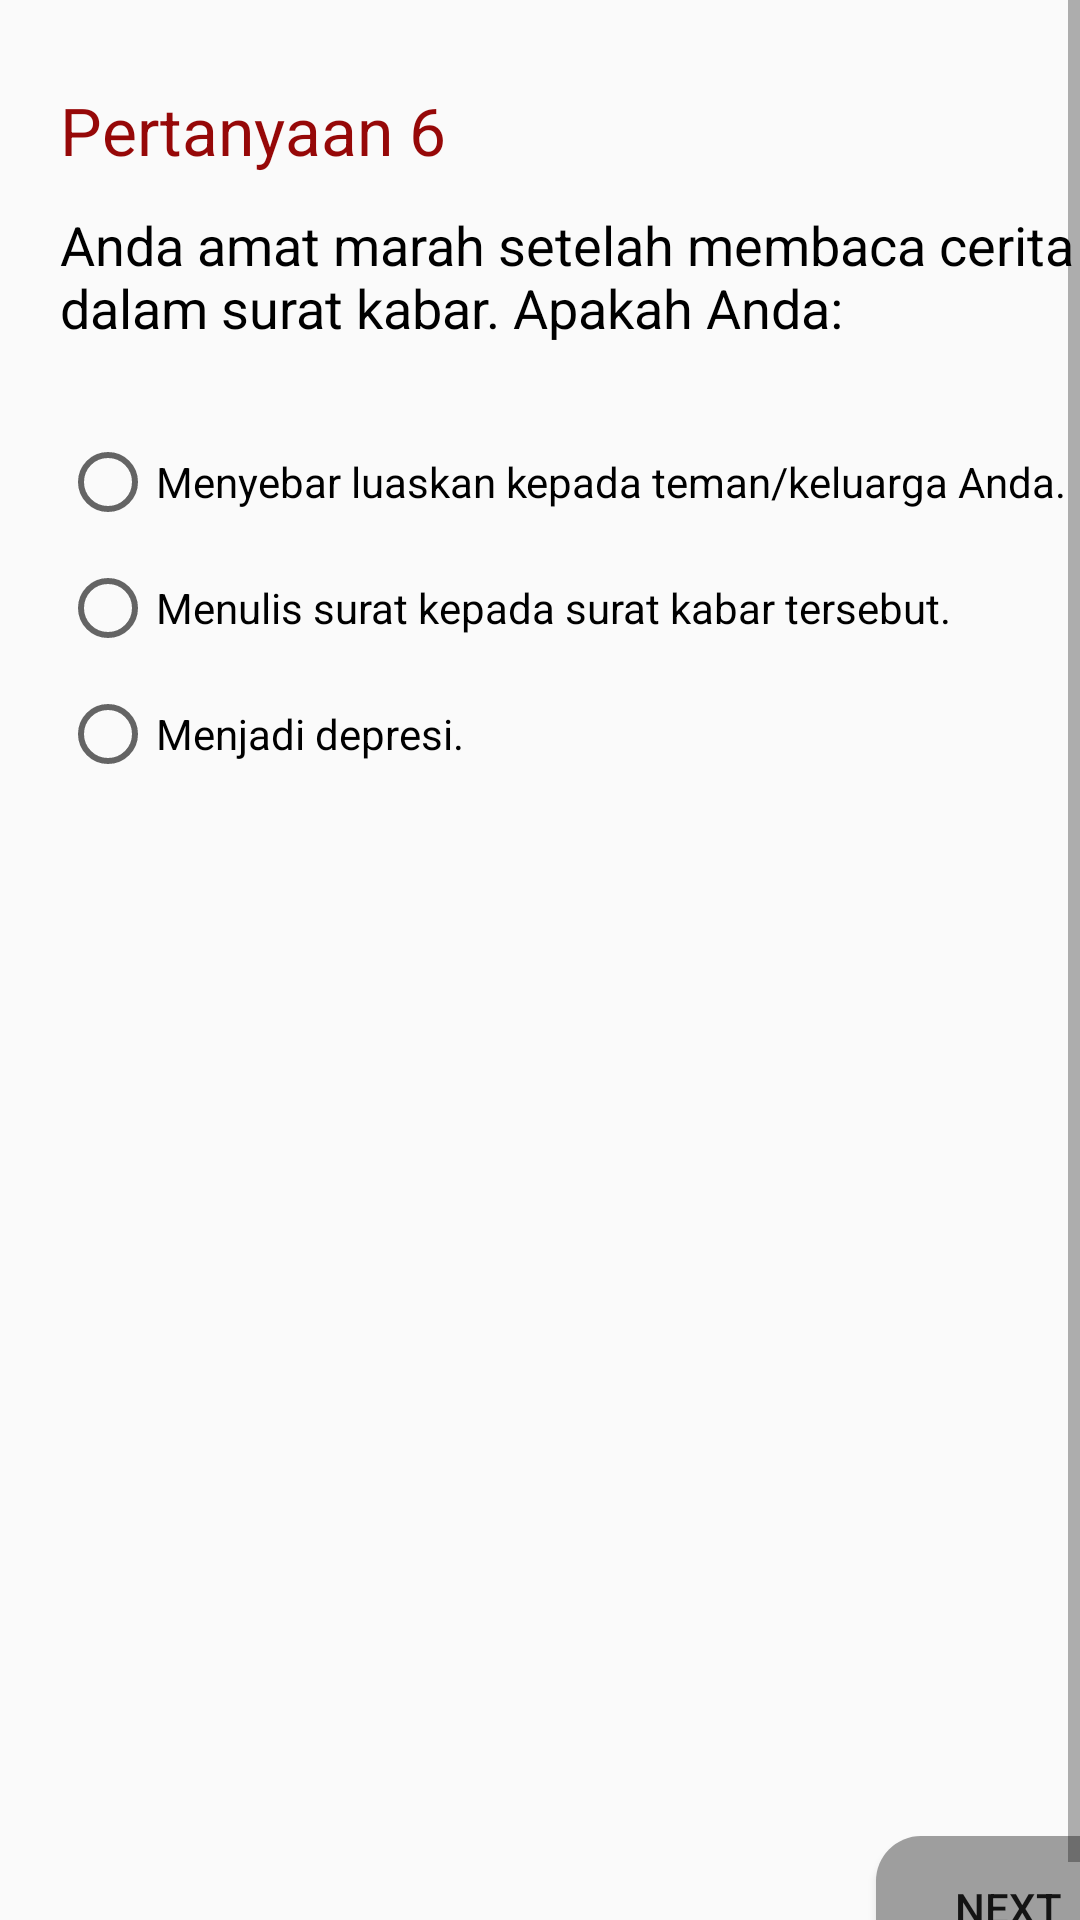

This screen was rendered from an Android layout file. Write that file and the resources it references.
<!-- AndroidManifest.xml: application theme AppTheme -->
<!-- res/layout/activity_tes6.xml -->
<?xml version="1.0" encoding="utf-8"?>
<ScrollView xmlns:android="http://schemas.android.com/apk/res/android"
    xmlns:app="http://schemas.android.com/apk/res-auto"
    xmlns:tools="http://schemas.android.com/tools"
    android:layout_width="match_parent"
    android:layout_height="match_parent"
    android:fillViewport="true">

<LinearLayout
    xmlns:android="http://schemas.android.com/apk/res/android"
    xmlns:app="http://schemas.android.com/apk/res-auto"
    xmlns:tools="http://schemas.android.com/tools"
    android:layout_width="match_parent"
    android:layout_height="match_parent"
    android:orientation="vertical"
    android:layout_margin="20dp"
    tools:context="com.qubaisy.androidiak.Tes1">

    <LinearLayout
        android:layout_width="match_parent"
        android:layout_height="wrap_content"
        android:orientation="horizontal">

        <TextView
            android:layout_width="wrap_content"
            android:layout_height="wrap_content"
            android:text="Pertanyaan 6"
            android:layout_marginBottom="20dp"
            android:textColor="#960808"
            android:textAppearance="@style/Base.TextAppearance.AppCompat.Large"/>

        <TextView
            android:id="@+id/waktu"
            android:layout_width="match_parent"
            android:layout_height="wrap_content"
            android:gravity="right"
            android:text="0"
            android:textColor="#042799"
            android:textSize="30dp"/>

    </LinearLayout>

    <TextView
        android:layout_width="wrap_content"
        android:layout_height="wrap_content"
        android:layout_marginBottom="30dp"
        android:textColor="@android:color/black"
        android:text="Anda amat marah setelah membaca cerita dalam surat kabar. Apakah Anda:"
        android:textAppearance="@style/TextAppearance.AppCompat.Medium"/>

    <RadioGroup
        android:layout_width="match_parent"
        android:layout_height="wrap_content">

        <RadioButton
            android:id="@+id/radio1"
            android:layout_width="wrap_content"
            android:layout_height="wrap_content"
            android:layout_marginBottom="10dp"
            android:text="Menyebar luaskan kepada teman/keluarga Anda."/>

        <RadioButton
            android:id="@+id/radio2"
            android:layout_width="wrap_content"
            android:layout_height="wrap_content"
            android:layout_marginBottom="10dp"
            android:text="Menulis surat kepada surat kabar tersebut."/>

        <RadioButton
            android:id="@+id/radio3"
            android:layout_width="wrap_content"
            android:layout_height="wrap_content"
            android:text="Menjadi depresi."/>

    </RadioGroup>

    <RelativeLayout
        android:layout_width="match_parent"
        android:layout_height="match_parent">

        <Button
            android:onClick="nextButton"
            android:background="@drawable/background_button"
            android:layout_width="wrap_content"
            android:layout_height="wrap_content"
            android:text="Next"
            android:layout_alignParentBottom="true"
            android:layout_alignParentRight="true"/>

    </RelativeLayout>

</LinearLayout>
</ScrollView>
<!-- resources referenced by this layout -->
<resources>
  <!-- drawable background_button (drawable) -->
  <?xml version="1.0" encoding="utf-8"?>
  <selector xmlns:android="http://schemas.android.com/apk/res/android"
      android:layout_height="wrap_content"
      android:layout_width="wrap_content">
      <item android:state_pressed="true">
          <shape android:shape="rectangle">
              <corners android:topLeftRadius="15dip"
                  android:topRightRadius="15dip"
                  android:bottomLeftRadius="15dip"
                  android:bottomRightRadius="15dip"/>
              <solid android:color="#33CCFF"/>
              <stroke android:width="2px"
                  android:color="#60fdcf" />
          </shape>
      </item>
  
      <item>
          <shape android:shape="rectangle">
              <corners android:topLeftRadius="15dip"
                  android:topRightRadius="15dip"
                  android:bottomLeftRadius="15dip"
                  android:bottomRightRadius="15dip"/>
              <solid android:color="#9e9e9e"/>
          </shape>
      </item>
  </selector>
  <style name="AppTheme" parent="Theme.AppCompat.Light.DarkActionBar">
          
          <item name="colorPrimary">#890c0c</item>
          <item name="colorPrimaryDark">#000</item>
          <item name="colorAccent">@color/colorAccent</item>
      </style>
  <!-- not gathered from this repository: default colours our renderer supplied (Android Studio template values) -->
  <color name="colorAccent">#FF03DAC5</color>
</resources>
